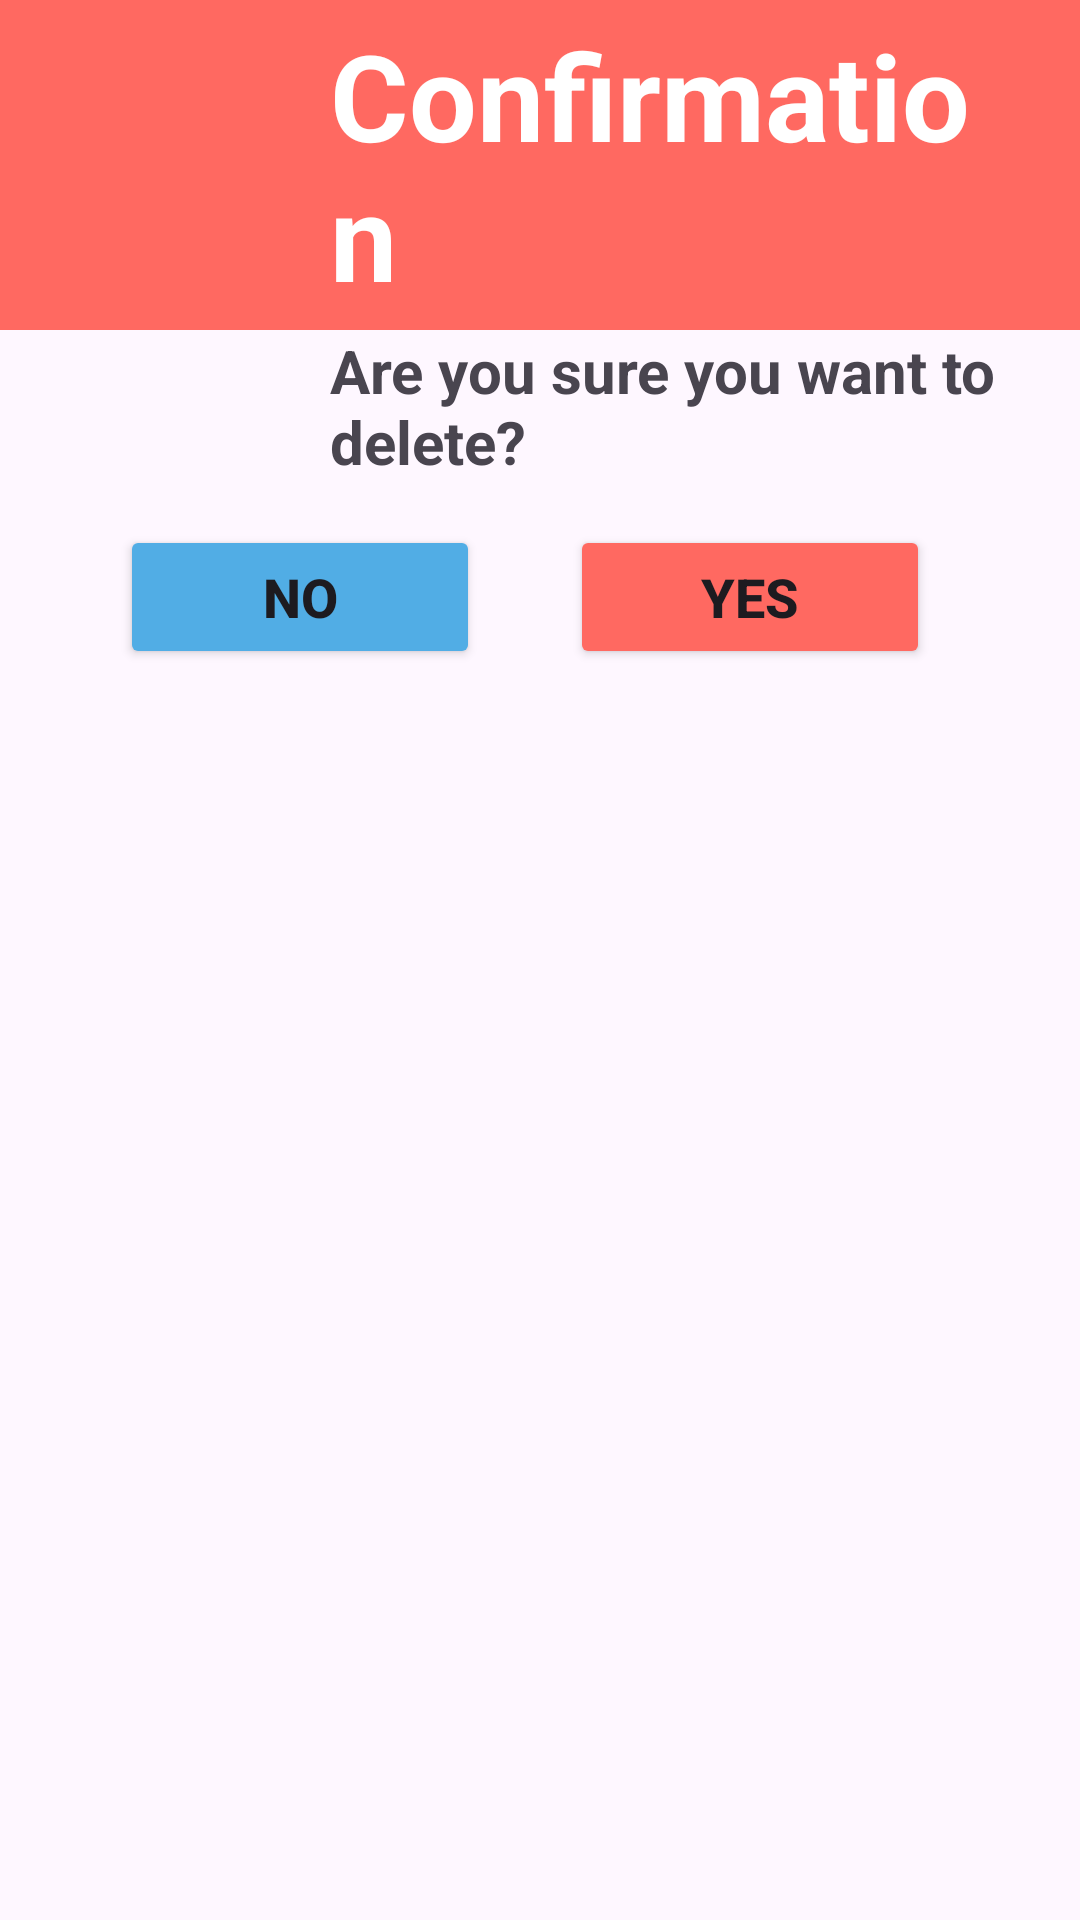

Here is an Android app screen rendered from its layout file. Give the layout XML and the strings, colors and styles it references.
<!-- AndroidManifest.xml: application theme Theme.ProjectContact -->
<!-- res/layout/dialog_delete_child.xml -->
<?xml version="1.0" encoding="utf-8"?>
<layout xmlns:android="http://schemas.android.com/apk/res/android"
    xmlns:app="http://schemas.android.com/apk/res-auto">

    <data>
        <variable
            name="viewModel"
            type="com.example.projectcontact.ui.bns.bns_data.BNSDataViewModel" />
        <variable
            name="child"
            type="com.example.projectcontact.model.Child" />
    </data>


    <androidx.constraintlayout.widget.ConstraintLayout
        android:layout_width="match_parent"
        android:layout_height="match_parent">
        <androidx.constraintlayout.widget.ConstraintLayout
            android:layout_width="match_parent"
            android:layout_height="wrap_content"
            app:layout_constraintBottom_toBottomOf="parent"
            app:layout_constraintEnd_toEndOf="parent"
            app:layout_constraintHorizontal_bias="1.0"
            app:layout_constraintStart_toStartOf="parent"
            app:layout_constraintTop_toTopOf="parent"
            app:layout_constraintVertical_bias="0.0">

            <androidx.constraintlayout.widget.ConstraintLayout
                android:id="@+id/header"
                android:layout_width="match_parent"
                android:layout_height="0dp"
                app:layout_constraintTop_toTopOf="parent"
                app:layout_constraintStart_toStartOf="parent"
                app:layout_constraintEnd_toEndOf="parent"
                app:layout_constraintBottom_toBottomOf="@id/textView8"
                android:background="@color/redColor">

            </androidx.constraintlayout.widget.ConstraintLayout>

            <androidx.constraintlayout.widget.ConstraintLayout
                android:id="@+id/imageView"
                android:layout_width="90dp"
                android:layout_height="0dp"
                android:layout_marginStart="10dp"
                android:layout_marginEnd="10dp"
                android:layout_marginTop="5dp"
                app:layout_constraintTop_toTopOf="parent"
                app:layout_constraintStart_toStartOf="parent"
                app:layout_constraintEnd_toStartOf="@id/textView12"
                app:layout_constraintBottom_toBottomOf="@id/textView12">
                <ImageView
                    android:id="@+id/imageViewParent"
                    android:layout_width="match_parent"
                    android:layout_height="match_parent"
                    app:srcCompat="@drawable/question"
                    app:tint="@color/white"
                    app:layout_constraintTop_toTopOf="parent"
                    app:layout_constraintBottom_toBottomOf="parent"
                    app:layout_constraintStart_toStartOf="parent"
                    app:layout_constraintEnd_toEndOf="parent"/>

                <ImageView
                    android:id="@+id/imageColor"
                    android:layout_width="match_parent"
                    android:layout_height="match_parent"
                    android:layout_margin="10dp"
                    app:tint="@color/violet1"
                    app:layout_constraintBottom_toBottomOf="parent"
                    app:layout_constraintEnd_toEndOf="parent"
                    app:layout_constraintStart_toStartOf="parent"
                    app:layout_constraintTop_toTopOf="parent"
                    app:srcCompat="@drawable/question" />

                <ImageView
                    android:id="@+id/imageView2"
                    android:layout_width="match_parent"
                    android:layout_height="match_parent"
                    android:layout_margin="5dp"
                    app:layout_constraintBottom_toBottomOf="parent"
                    app:layout_constraintEnd_toEndOf="parent"
                    app:layout_constraintStart_toStartOf="parent"
                    app:layout_constraintTop_toTopOf="parent"
                    app:srcCompat="@drawable/trashbin" />
            </androidx.constraintlayout.widget.ConstraintLayout>


            <TextView
                android:id="@+id/textView8"
                android:layout_width="0dp"
                android:layout_height="wrap_content"
                android:layout_marginStart="10dp"
                android:layout_marginEnd="20dp"
                android:layout_marginTop="5dp"
                android:layout_marginBottom="5dp"
                android:text="Confirmation"
                android:gravity="center_vertical"
                android:textColor="@color/white"
                android:textSize="40sp"
                android:textStyle="bold"
                app:layout_constraintBottom_toBottomOf="@id/header"
                app:layout_constraintEnd_toEndOf="parent"
                app:layout_constraintStart_toEndOf="@+id/imageView"
                app:layout_constraintTop_toTopOf="@id/header" />

            <TextView
                android:id="@+id/textView12"
                android:layout_width="0dp"
                android:layout_height="50dp"
                android:textSize="20sp"
                android:textStyle="bold"
                android:text="Are you sure you want to delete?"
                app:layout_constraintEnd_toEndOf="@id/textView8"
                app:layout_constraintStart_toStartOf="@id/textView8"
                app:layout_constraintTop_toBottomOf="@id/header"/>


            <Button
                android:id="@+id/buttonNo"
                android:layout_width="0dp"
                android:layout_height="wrap_content"
                android:backgroundTint="@color/blueColor"
                android:textSize="18sp"
                android:textStyle="bold"
                android:text="No"
                android:layout_marginTop="15dp"
                android:layout_marginBottom="15dp"
                android:layout_marginEnd="15dp"
                android:layout_marginStart="30dp"
                app:layout_constraintTop_toBottomOf="@id/imageView"
                app:layout_constraintStart_toStartOf="@id/imageView"
                app:layout_constraintEnd_toStartOf="@id/buttonYes"
                app:layout_constraintBottom_toBottomOf="parent"/>

            <Button
                android:id="@+id/buttonYes"
                android:textSize="18sp"
                android:textStyle="bold"
                android:layout_width="0dp"
                android:layout_height="wrap_content"
                android:layout_marginStart="15dp"
                android:layout_marginEnd="30dp"
                android:backgroundTint="@color/redColor"
                android:text="Yes"
                app:layout_constraintTop_toTopOf="@id/buttonNo"
                app:layout_constraintStart_toEndOf="@id/buttonNo"
                app:layout_constraintEnd_toEndOf="@id/textView12"/>


        </androidx.constraintlayout.widget.ConstraintLayout>

    </androidx.constraintlayout.widget.ConstraintLayout>

</layout>
<!-- resources referenced by this layout -->
<resources>
  <color name="blueColor">#51ADE5</color>
  <color name="redColor">#FF6961</color>
  <color name="violet1">#bf8bff</color>
  <color name="white">#FFFFFFFF</color>
  <style name="Theme.ProjectContact" parent="Base.Theme.ProjectContact" />
  <style name="Base.Theme.ProjectContact" parent="Theme.Material3.DayNight.NoActionBar">
          
          
          <item name="android:statusBarColor">@color/themeup</item>
      </style>
  <color name="themeup">#F48024</color>
</resources>
